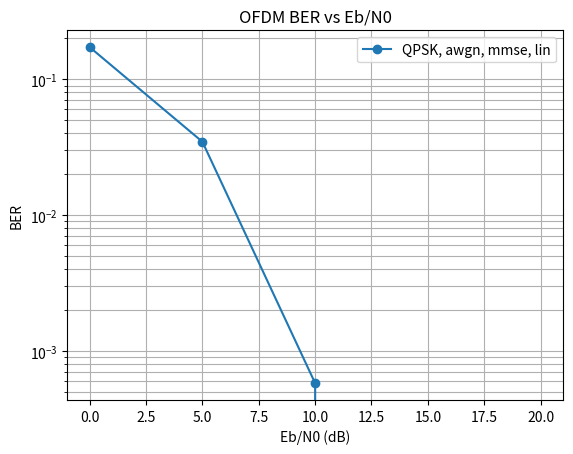

Write the Python code that produced this figure.
#!/usr/bin/env python3
# -*- coding: utf-8 -*-
"""
OFDM link-level simulator (Python) with mmWave Beam Tracking
- Data modulation selectable (BPSK/QPSK/16/64/256QAM)
- FDM pilots (QPSK), complex interpolation (lin/quad/fft)
- ZF/MMSE equalization
- Channels: AWGN / flat Rayleigh / multipath Rayleigh / mmWave beam tracking
- EKF-based beam tracking for AoA/AoD estimation (based on ETK_Heath paper)
- Global pilot phase correction (optional)
- CLI with reproducible seed, outputs CSV & PNG
"""
import numpy as np
import matplotlib.pyplot as plt
import argparse
from pathlib import Path
from scipy.linalg import inv

# =======================
# Modulation library
# =======================
SCALE = {
    "BPSK"  : 1.0,
    "QPSK"  : 1/np.sqrt(2),
    "16QAM" : 1/np.sqrt(10),
    "64QAM" : 1/np.sqrt(42),
    "256QAM": 1/np.sqrt(170),
}

def get_mod(name: str):
    m = name.upper()
    if m == "BPSK":   return 1, bpsk_mod,  bpsk_demod
    if m == "QPSK":   return 2, qpsk_mod,  qpsk_demod
    if m == "16QAM":  return 4, qam16_mod, qam16_demod
    if m == "64QAM":  return 6, qam64_mod, qam64_demod
    if m == "256QAM": return 8, qam256_mod, qam256_demod
    raise ValueError("Unsupported modulation")

# --- BPSK ---
def bpsk_mod(bits):
    s = np.where(bits.astype(int)==0, +1.0, -1.0) * SCALE["BPSK"]
    return s.astype(complex)
def bpsk_demod(sym):
    return (sym.real < 0).astype(np.uint8)

# --- QPSK (demapper pair: b0=(I<0), b1=(Q<0)) ---
def qpsk_mod(bits):
    b = bits.reshape(-1, 2).astype(int)
    out = np.empty(len(b), dtype=complex)
    # 00:+1+1j, 10:-1+1j, 11:-1-1j, 01:+1-1j
    lut = {(0,0): 1+1j, (1,0): -1+1j, (1,1): -1-1j, (0,1): 1-1j}
    for i,(b0,b1) in enumerate(b):
        out[i] = lut[(b0,b1)]
    return out * SCALE["QPSK"]
def qpsk_demod(sym):
    bits = np.empty(2*len(sym), dtype=np.uint8)
    bits[0::2] = (sym.real < 0).astype(np.uint8)
    bits[1::2] = (sym.imag < 0).astype(np.uint8)
    return bits

# --- 16-QAM (Gray) ---
def _axis_gray_2b_to_level(b1,b0):  # (MSB,LSB)
    return { (0,0): +1, (0,1): +3, (1,1): -3, (1,0): -1 }[(b1,b0)]
def qam16_mod(bits):
    sc=SCALE["16QAM"]; b=bits.reshape(-1,4).astype(int)
    out=np.empty(len(b),dtype=complex)
    for i,(i1,i0,q1,q0) in enumerate(b):  # I:(i1,i0), Q:(q1,q0)
        I=_axis_gray_2b_to_level(i1,i0); Q=_axis_gray_2b_to_level(q1,q0)
        out[i]=(I+1j*Q)*sc
    return out
def qam16_demod(sym):
    sc=SCALE["16QAM"]; thr=np.array([-2*sc,0.0,2*sc])
    def slice2(x):
        if x>=thr[2]: return (0,1)
        if x>=thr[1]: return (0,0)
        if x>=thr[0]: return (1,0)
        return (1,1)
    bits=[]
    for z in sym:
        I,Q=z.real,z.imag
        i2=slice2(I); q2=slice2(Q)
        bits.extend([i2[0],i2[1],q2[0],q2[1]])
    return np.array(bits,dtype=np.uint8)

# --- 64-QAM (Gray) ---
_gray3 = {
    (1,1,0):-7, (1,1,1):-5, (1,0,1):-3, (1,0,0):-1,
    (0,0,0):+1, (0,0,1):+3, (0,1,1):+5, (0,1,0):+7,
}
def _gray3_to_level(b2,b1,b0): return _gray3[(b2,b1,b0)]
def qam64_mod(bits):
    sc=SCALE["64QAM"]; b=bits.reshape(-1,6).astype(int)
    out=np.empty(len(b),dtype=complex)
    for i,(i2,i1,i0,q2,q1,q0) in enumerate(b):
        I=_gray3_to_level(i2,i1,i0); Q=_gray3_to_level(q2,q1,q0)
        out[i]=(I+1j*Q)*sc
    return out
def qam64_demod(sym):
    sc=SCALE["64QAM"]; thr=sc*np.array([-6,-4,-2,0,2,4,6])
    def slice3(x):
        if x<thr[0]: return (1,1,0)
        if x<thr[1]: return (1,1,1)
        if x<thr[2]: return (1,0,1)
        if x<thr[3]: return (1,0,0)
        if x<thr[4]: return (0,0,0)
        if x<thr[5]: return (0,0,1)
        if x<thr[6]: return (0,1,1)
        return (0,1,0)
    bits=[]
    for z in sym:
        bits.extend(list(slice3(z.real))+list(slice3(z.imag)))
    return np.array(bits,dtype=np.uint8)

# --- 256-QAM (Gray) ---
_gray4 = {
    (1,1,0,0):-15,(1,1,0,1):-13,(1,1,1,1):-11,(1,1,1,0):-9,
    (1,0,1,0):-7, (1,0,1,1):-5, (1,0,0,1):-3, (1,0,0,0):-1,
    (0,0,0,0):+1, (0,0,0,1):+3, (0,0,1,1):+5, (0,0,1,0):+7,
    (0,1,1,0):+9, (0,1,1,1):+11,(0,1,0,1):+13,(0,1,0,0):+15,
}
def _gray4_to_level(b3,b2,b1,b0): return _gray4[(b3,b2,b1,b0)]
def qam256_mod(bits):
    sc=SCALE["256QAM"]; b=bits.reshape(-1,8).astype(int)
    out=np.empty(len(b),dtype=complex)
    for i,(i3,i2,i1,i0,q3,q2,q1,q0) in enumerate(b):
        I=_gray4_to_level(i3,i2,i1,i0); Q=_gray4_to_level(q3,q2,q1,q0)
        out[i]=(I+1j*Q)*sc
    return out
def qam256_demod(sym):
    sc=SCALE["256QAM"]; thr=sc*np.array([-14,-12,-10,-8,-6,-4,-2,0,2,4,6,8,10,12,14])
    def slice4(x):
        if x<thr[0]: return (1,1,0,0)
        if x<thr[1]: return (1,1,0,1)
        if x<thr[2]: return (1,1,1,1)
        if x<thr[3]: return (1,1,1,0)
        if x<thr[4]: return (1,0,1,0)
        if x<thr[5]: return (1,0,1,1)
        if x<thr[6]: return (1,0,0,1)
        if x<thr[7]: return (1,0,0,0)
        if x<thr[8]: return (0,0,0,0)
        if x<thr[9]: return (0,0,0,1)
        if x<thr[10]: return (0,0,1,1)
        if x<thr[11]: return (0,0,1,0)
        if x<thr[12]: return (0,1,1,0)
        if x<thr[13]: return (0,1,1,1)
        if x<thr[14]: return (0,1,0,1)
        return (0,1,0,0)
    bits=[]
    for z in sym:
        bits.extend(list(slice4(z.real))+list(slice4(z.imag)))
    return np.array(bits,dtype=np.uint8)

# =======================
# Pilot/Data index (unshifted axis)
# =======================
def get_data_pilot_indexes(n, num_pilots, last_pilot_as_data=False):
    step = n // num_pilots
    pilots = np.arange(0, n, step, dtype=int)  # 0, step, 2*step, ...
    if last_pilot_as_data and len(pilots) and pilots[-1]==n-1:
        pilots = pilots[:-1]
    mask = np.ones(n, dtype=bool); mask[pilots] = False
    data = np.nonzero(mask)[0]
    return data, pilots

# =======================
# Complex Interpolation
# =======================
def interp_linear(H, pilot_idx):
    x = np.arange(len(H))
    Hr = np.interp(x, pilot_idx, H[pilot_idx].real)
    Hi = np.interp(x, pilot_idx, H[pilot_idx].imag)
    return Hr + 1j*Hi

def interp_quadratic(H, pilot_idx):
    x = np.arange(len(H))
    cr = np.polyfit(pilot_idx, H[pilot_idx].real, 2)
    ci = np.polyfit(pilot_idx, H[pilot_idx].imag, 2)
    return np.polyval(cr, x) + 1j*np.polyval(ci, x)

def interp_fft(H, pilot_idx, n):
    # preconditions: equally spaced pilots starting at 0
    step = np.diff(pilot_idx)
    if not (len(pilot_idx)>=2 and np.all(step==step[0]) and pilot_idx[0]==0):
        raise ValueError("FFT interpolation requires equally spaced pilots starting at 0.")
    P = len(pilot_idx)
    Hp = H[pilot_idx]
    F  = np.fft.fft(Hp)
    zp = np.zeros(n-P, dtype=complex)
    Fz = np.concatenate([F[:P//2], zp, F[P//2:]])
    return np.fft.ifft(Fz) * (n / P)

def interpolate(H, pilot_idx, mode='lin'):
    m = mode.lower()
    if m=='lin' : return interp_linear(H, pilot_idx)
    if m=='quad': return interp_quadratic(H, pilot_idx)
    if m=='fft' : return interp_fft(H, pilot_idx, len(H))
    raise ValueError("INTERP must be 'lin'|'quad'|'fft'")

# =======================
# mmWave Beam Tracking (ETK_Heath paper)
# =======================

def ula_array_response(phi, M, d_lambda=0.5):
    """
    ULA array response vector for angle phi
    Args:
        phi: angle in radians
        M: number of antennas
        d_lambda: antenna spacing in wavelengths (default 0.5)
    Returns:
        array response vector a(phi)
    """
    k = 2 * np.pi * d_lambda  # 2π * d/λ
    indices = np.arange(M)
    phase_shifts = 1j * k * indices * np.cos(phi)
    return np.exp(phase_shifts) / np.sqrt(M)

def beamforming_gain(phi_true, phi_beam, M, d_lambda=0.5):
    """
    Calculate beamforming gain when beam points to phi_beam but true angle is phi_true
    Based on measurement function h(x[k]; φ̄) from ETK_Heath paper equation (10)
    """
    k = 2 * np.pi * d_lambda
    phi_diff = np.cos(phi_true) - np.cos(phi_beam)
    
    if np.abs(phi_diff) < 1e-12:
        return 1.0  # Perfect alignment
    
    numerator = 1 - np.exp(1j * M * k * phi_diff)
    denominator = 1 - np.exp(1j * k * phi_diff)
    return np.abs(numerator / denominator) / M

class BeamTracker:
    """
    EKF-based beam tracker for AoA/AoD estimation
    State vector: x = [αR, αI, φA, φD]^T
    """
    
    def __init__(self, rho=0.995, sigma_angle_deg=0.5, sigma_v=1.0):
        self.rho = rho  # correlation coefficient for path gain
        self.sigma_angle = np.deg2rad(sigma_angle_deg)  # angle process noise std
        self.sigma_v = sigma_v  # measurement noise std
        
        self.F = np.diag([rho, rho, 1.0, 1.0])
        
        self.Q = np.diag([
            (1 - rho**2) / 2,  # αR variance
            (1 - rho**2) / 2,  # αI variance  
            self.sigma_angle**2,  # φA variance
            self.sigma_angle**2   # φD variance
        ])
        
        self.x = np.zeros(4)  # [αR, αI, φA, φD]
        self.P = self.Q.copy()  # Initial covariance P₀|₋₁ = Σᵤ
        
    def initialize(self, alpha_init, phi_A_init, phi_D_init):
        """Initialize tracker with estimated values"""
        self.x[0] = alpha_init.real
        self.x[1] = alpha_init.imag
        self.x[2] = phi_A_init
        self.x[3] = phi_D_init
        
    def predict(self):
        """EKF prediction step"""
        self.x = self.F @ self.x
        self.P = self.F @ self.P @ self.F.T + self.Q
        
    def measurement_function(self, phi_beam_A, phi_beam_D, Nr=16, Nt=16):
        """
        Measurement function h(x[k]; φ̄) from ETK_Heath paper equation (10)
        """
        alpha = self.x[0] + 1j * self.x[1]
        phi_A = self.x[2]
        phi_D = self.x[3]
        
        gain_A = beamforming_gain(phi_A, phi_beam_A, Nr)
        gain_D = beamforming_gain(phi_D, phi_beam_D, Nt)
        
        return alpha * gain_A * gain_D
        
    def measurement_jacobian(self, phi_beam_A, phi_beam_D, Nr=16, Nt=16):
        """
        Compute Jacobian H = ∇h/∇x for EKF update
        """
        eps = 1e-6
        H = np.zeros((2, 4))  # 2 outputs (real, imag) x 4 states
        
        h_nominal = self.measurement_function(phi_beam_A, phi_beam_D, Nr, Nt)
        
        for i in range(4):
            x_pert = self.x.copy()
            x_pert[i] += eps
            h_pert = self.measurement_function_state(x_pert, phi_beam_A, phi_beam_D, Nr, Nt)
            dh = (h_pert - h_nominal) / eps
            H[0, i] = dh.real
            H[1, i] = dh.imag
            
        return H
        
    def measurement_function_state(self, x, phi_beam_A, phi_beam_D, Nr=16, Nt=16):
        """Helper function for numerical derivatives"""
        alpha = x[0] + 1j * x[1]
        phi_A = x[2]
        phi_D = x[3]
        
        gain_A = beamforming_gain(phi_A, phi_beam_A, Nr)
        gain_D = beamforming_gain(phi_D, phi_beam_D, Nt)
        
        return alpha * gain_A * gain_D
        
    def update(self, measurement, phi_beam_A, phi_beam_D, Nr=16, Nt=16):
        """EKF measurement update step"""
        h_pred = self.measurement_function(phi_beam_A, phi_beam_D, Nr, Nt)
        
        y_pred = np.array([h_pred.real, h_pred.imag])
        y_meas = np.array([measurement.real, measurement.imag])
        residual = y_meas - y_pred
        
        H = self.measurement_jacobian(phi_beam_A, phi_beam_D, Nr, Nt)
        
        R = np.eye(2) * self.sigma_v**2
        S = H @ self.P @ H.T + R
        
        K = self.P @ H.T @ inv(S)
        
        self.x = self.x + K @ residual
        
        I = np.eye(4)
        self.P = (I - K @ H) @ self.P
        
        return residual, S  # Return for tracking performance metrics

def mmwave_beamtrack_channel(x_cp, beam_tracker, phi_beam_A, phi_beam_D, 
                           pilot_measurement, Nr=16, Nt=16, rng=None):
    """
    mmWave channel with beam tracking
    """
    beam_tracker.predict()
    
    alpha = beam_tracker.x[0] + 1j * beam_tracker.x[1]
    phi_A_true = beam_tracker.x[2]
    phi_D_true = beam_tracker.x[3]
    
    gain_A = beamforming_gain(phi_A_true, phi_beam_A, Nr)
    gain_D = beamforming_gain(phi_D_true, phi_beam_D, Nt)
    total_gain = alpha * gain_A * gain_D
    
    y_cp = total_gain * x_cp
    
    if pilot_measurement is not None:
        residual, S = beam_tracker.update(pilot_measurement, phi_beam_A, phi_beam_D, Nr, Nt)
        tracking_mse = np.trace(beam_tracker.P[2:4, 2:4])  # MSE of angle estimates
    else:
        residual = None
        S = None
        tracking_mse = np.trace(beam_tracker.P[2:4, 2:4])
    
    tracking_metrics = {
        'state': beam_tracker.x.copy(),
        'covariance': beam_tracker.P.copy(),
        'mse_angles': tracking_mse,
        'residual': residual,
        'innovation_cov': S
    }
    
    return y_cp, tracking_metrics

# =======================
# Channel & Equalizer
# =======================
def add_awgn(x, ebn0_db, n, cp, bps, plt_loss=1.0):
    """
    Map Eb/N0 (info-bit based if plt_loss < 1) -> Es/N0 and add complex AWGN.
    Es/N0 = Eb/N0 * bps * (N/(N+CP)) * plt_loss
    """
    ebn0 = 10**(ebn0_db/10)
    esn0 = ebn0 * bps * (n/(n+cp)) * plt_loss
    sig_pow = np.mean(np.abs(x)**2)
    noise_pow = sig_pow / max(esn0, 1e-12)
    w = (np.random.normal(size=x.shape) + 1j*np.random.normal(size=x.shape)) * np.sqrt(noise_pow/2)
    return x + w

def flat_rayleigh_gain(rng):
    return (rng.normal() + 1j*rng.normal())/np.sqrt(2)

def gen_multipath_taps(taps, pdp_decay, rng):
    pdp = np.exp(-pdp_decay*np.arange(taps))
    g = (rng.normal(taps)+1j*rng.normal(taps))/np.sqrt(2)
    h = g*np.sqrt(pdp)
    h = h/np.linalg.norm(h)  # unit energy
    return h

def apply_multipath(x_cp, taps):
    return np.convolve(x_cp, taps, mode='full')[:len(x_cp)]

def equalize(Y, Hest, ebn0_db, bps, n, cp, method='mmse'):
    m=method.lower()
    if m=='zf':
        denom = Hest
        denom = np.where(np.abs(denom)<1e-12, 1e-12+0j, denom)
        return Y / denom
    # mmse
    ebn0 = 10**(ebn0_db/10)
    esn0 = ebn0 * bps * (n/(n+cp))
    denom = (np.abs(Hest)**2 + 1.0/max(esn0,1e-12))
    denom = np.where(denom<1e-15, 1e-15, denom)
    return Y * np.conj(Hest) / denom

# =======================
# Simulation
# =======================
def simulate(
    EbN0_list,
    data_mod="QPSK",
    N=64, CP=16, NUM_PILOTS=8, NUM_BLOCKS=400,
    channel='awgn', interp='lin', eq='mmse',
    use_global_phase_corr=True,
    taps=5, pdp_decay=0.5, fading_per_block=True,
    seed=2025, ebn0_def="raw",   # "raw" or "info" (pilot overhead)
    save_csv=None, save_png=None,
    Nr=16, Nt=16, rho=0.995, sigma_angle_deg=0.5,
    phi_A_init=np.pi/4, phi_D_init=np.pi/4, alpha_init=1.0+0j
):
    rng = np.random.default_rng(seed)
    bps, mod_fn, demod_fn = get_mod(data_mod)
    last_pilot_as_data = (interp.lower()=='fft')
    data_idx, pilot_idx = get_data_pilot_indexes(N, NUM_PILOTS, last_pilot_as_data)

    # pilot loss factor (info-bit Eb/N0 definition)
    plt_loss = (len(data_idx)/N) if ebn0_def.lower()=="info" else 1.0

    # pilots = QPSK fixed
    pilot_bits = rng.integers(0,2, NUM_PILOTS*2, dtype=np.uint8)
    pilots = qpsk_mod(pilot_bits)

    ber=[]
    mse_angles=[]
    tracking_duration=NUM_BLOCKS
    
    if channel == 'mmwave':
        beam_tracker = BeamTracker(rho=rho, sigma_angle_deg=sigma_angle_deg)
        beam_tracker.initialize(alpha_init, phi_A_init, phi_D_init)
        tracking_metrics_list = []
    
    for eb in EbN0_list:
        errs=tots=0
        for _ in range(NUM_BLOCKS):
            # --- TX ---
            tx_bits = rng.integers(0,2, len(data_idx)*bps, dtype=np.uint8)
            data_syms = mod_fn(tx_bits)

            X = np.zeros(N, dtype=complex)
            X[pilot_idx] = pilots
            X[data_idx]  = data_syms

            x_time = np.fft.ifft(X)
            x_cp = np.concatenate([x_time[-CP:], x_time])

            # --- Channel ---
            if channel=='awgn':
                y_cp = add_awgn(x_cp, eb, N, CP, bps, plt_loss=plt_loss)
            elif channel=='flatrayleigh':
                g = flat_rayleigh_gain(rng)
                y_cp = add_awgn(g*x_cp, eb, N, CP, bps, plt_loss=plt_loss)
            elif channel=='multipath':
                h = gen_multipath_taps(taps, pdp_decay, rng) if fading_per_block or not 'h' in locals() else h
                y_cp = add_awgn(apply_multipath(x_cp, h), eb, N, CP, bps, plt_loss=plt_loss)
            elif channel=='mmwave':
                y_cp, tracking_metrics = mmwave_beamtrack_channel(
                    x_cp, beam_tracker, phi_A_init, phi_D_init, 
                    None, Nr, Nt, rng
                )
                y_cp = add_awgn(y_cp, eb, N, CP, bps, plt_loss=plt_loss)
                tracking_metrics_list.append(tracking_metrics)
            else:
                raise ValueError("channel must be 'awgn'|'flatrayleigh'|'multipath'|'mmwave'")

            # --- RX ---
            y = y_cp[CP:CP+N]
            Y = np.fft.fft(y)

            # (1) global pilot phase correction
            if use_global_phase_corr:
                phase_err = np.angle(np.sum(Y[pilot_idx] * np.conj(pilots)))
                Y *= np.exp(-1j * phase_err)

            # (2) channel estimation at pilots
            Hest = np.zeros(N, dtype=complex)
            Hest[pilot_idx] = Y[pilot_idx] / pilots
            
            if channel == 'mmwave':
                pilot_measurement = np.mean(Hest[pilot_idx])
                beam_tracker.update(pilot_measurement, phi_A_init, phi_D_init, Nr, Nt)

            # (3) interpolation
            Hest_full = interpolate(Hest, pilot_idx, mode=interp)

            # (4) equalization
            Y_eq = equalize(Y, Hest_full, eb, bps, N, CP, method=eq)

            # (5) demod (data carriers only)
            rx_bits = demod_fn(Y_eq[data_idx])
            errs += np.sum(rx_bits != tx_bits)
            tots += rx_bits.size

        ber.append(errs/tots)
        
        if channel == 'mmwave':
            block_mse = np.mean([m['mse_angles'] for m in tracking_metrics_list])
            mse_angles.append(block_mse)
            tracking_metrics_list = []  # Reset for next SNR point

    ber = np.array(ber)
    if channel == 'mmwave':
        mse_angles = np.array(mse_angles)

    # save CSV / plot
    if save_csv:
        import csv
        with open(save_csv, "w", newline="") as f:
            w = csv.writer(f)
            if channel == 'mmwave':
                w.writerow(["EbN0_dB","BER","MSE_angles","tracking_duration"])
                for e, b, m in zip(EbN0_list, ber, mse_angles):
                    w.writerow([e, b, m, tracking_duration])
            else:
                w.writerow(["EbN0_dB","BER"])
                for e, b in zip(EbN0_list, ber):
                    w.writerow([e, b])

    if save_png:
        import matplotlib.pyplot as plt
        if channel == 'mmwave':
            fig, (ax1, ax2) = plt.subplots(2, 1, figsize=(8, 10))
            ax1.semilogy(EbN0_list, ber, marker='o', label=f"{data_mod}, {channel}, {eq}, {interp}")
            ax1.grid(True, which='both')
            ax1.set_xlabel("Eb/N0 (dB)")
            ax1.set_ylabel("BER")
            ax1.set_title("OFDM BER vs Eb/N0")
            ax1.legend()
            
            ax2.semilogy(EbN0_list, mse_angles, marker='s', label="Beam Tracking MSE")
            ax2.grid(True, which='both')
            ax2.set_xlabel("Eb/N0 (dB)")
            ax2.set_ylabel("Angle MSE (rad²)")
            ax2.set_title("Beam Tracking Performance")
            ax2.legend()
            
            plt.tight_layout()
            plt.savefig(save_png, dpi=150, bbox_inches="tight")
            plt.close()
        else:
            plt.figure()
            plt.semilogy(EbN0_list, ber, marker='o', label=f"{data_mod}, {channel}, {eq}, {interp}")
            plt.grid(True, which='both')
            plt.xlabel("Eb/N0 (dB)")
            plt.ylabel("BER")
            plt.title("OFDM BER vs Eb/N0")
            plt.legend()
            plt.savefig(save_png, dpi=150, bbox_inches="tight")
            plt.close()

    if channel == 'mmwave':
        return ber, mse_angles
    else:
        return ber

def main():
    p = argparse.ArgumentParser()
    p.add_argument("--mod", default="QPSK", choices=["BPSK","QPSK","16QAM","64QAM","256QAM"])
    p.add_argument("--N", type=int, default=64)
    p.add_argument("--cp", type=int, default=16)
    p.add_argument("--pilots", type=int, default=8)
    p.add_argument("--blocks", type=int, default=400)
    p.add_argument("--snr", type=str, default="0,5,10,15,20")
    p.add_argument("--channel", default="awgn", choices=["awgn","flatrayleigh","multipath","mmwave"])
    p.add_argument("--interp", default="lin", choices=["lin","quad","fft"])
    p.add_argument("--eq", default="mmse", choices=["zf","mmse"])
    p.add_argument("--no-phasecorr", action="store_true", help="disable global pilot phase correction")
    p.add_argument("--taps", type=int, default=5)
    p.add_argument("--pdp_decay", type=float, default=0.5)
    p.add_argument("--fading_per_block", action="store_true", default=True)
    p.add_argument("--seed", type=int, default=2025)
    p.add_argument("--ebn0_def", default="raw", choices=["raw","info"],
                   help="'info' multiplies Es/N0 by (N_data/N) to reflect pilot overhead")
    p.add_argument("--Nr", type=int, default=16, help="number of receive antennas")
    p.add_argument("--Nt", type=int, default=16, help="number of transmit antennas")
    p.add_argument("--rho", type=float, default=0.995, help="path gain correlation coefficient")
    p.add_argument("--sigma_angle", type=float, default=0.5, help="angle process noise std (degrees)")
    p.add_argument("--phi_A_init", type=float, default=45.0, help="initial AoA (degrees)")
    p.add_argument("--phi_D_init", type=float, default=45.0, help="initial AoD (degrees)")
    p.add_argument("--outdir", default=".", help="directory to write CSV/PNG")
    args = p.parse_args()

    EbN0_dB = np.array([float(x) for x in args.snr.split(",")])
    outdir = Path(args.outdir); outdir.mkdir(parents=True, exist_ok=True)
    csv_path = outdir / f"ber_{args.mod}_{args.channel}_{args.eq}_{args.interp}.csv"
    png_path = outdir / f"ber_{args.mod}_{args.channel}_{args.eq}_{args.interp}.png"

    result = simulate(
        EbN0_list=EbN0_dB,
        data_mod=args.mod,
        N=args.N, CP=args.cp, NUM_PILOTS=args.pilots, NUM_BLOCKS=args.blocks,
        channel=args.channel, interp=args.interp, eq=args.eq,
        use_global_phase_corr=not args.no_phasecorr,
        taps=args.taps, pdp_decay=args.pdp_decay, fading_per_block=args.fading_per_block,
        seed=args.seed, ebn0_def=args.ebn0_def,
        save_csv=str(csv_path), save_png=str(png_path),
        Nr=args.Nr, Nt=args.Nt, rho=args.rho, sigma_angle_deg=args.sigma_angle,
        phi_A_init=np.deg2rad(args.phi_A_init), phi_D_init=np.deg2rad(args.phi_D_init),
        alpha_init=1.0+0j
    )
    if args.channel == 'mmwave':
        ber, mse_angles = result
        print("Eb/N0(dB):", EbN0_dB)
        print("BER     :", ber)
        print("MSE     :", mse_angles)
        print("Saved:", csv_path, png_path)
    else:
        ber = result
        print("Eb/N0(dB):", EbN0_dB)
        print("BER     :", ber)
        print("Saved:", csv_path, png_path)

if __name__ == "__main__":
    main()
